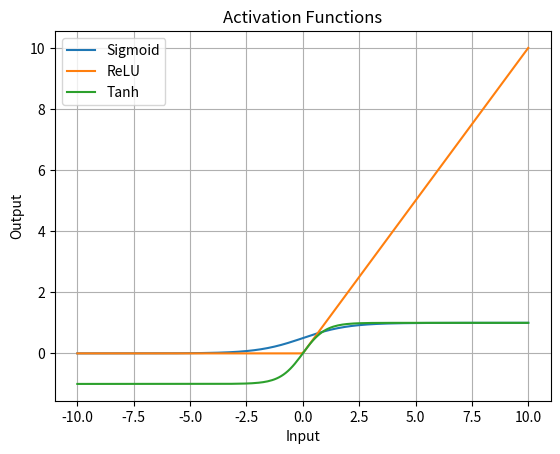

The script that saved this image:
#Write a Python program to demonstrate different activation functions.
#Functions to implement:
#1.Sigmoid
#2.ReLU
#3.Tanh
#Tasks:
#1.Accept input values from −10 to 10.
#2.Plot all activation functions using Matplotlib.
#3.Explain the use of each activation function.

import numpy as np
import matplotlib.pyplot as plt

#Input Values from -10 to 10
x =np.linspace(-10,10,200)

#Sigmoid function
def Sigmoid(x):
    return 1/(1+np.exp(-x))

def ReLU(x):
    return (np.maximum(0,x))

def tanh(x):
    return np.tanh(x)

#Calculate Output
Sigmoid_output = Sigmoid(x)
ReLU_output = ReLU(x)
tanh_output = tanh(x)

#Plot the all activation functions
plt.plot(x,Sigmoid_output,label="Sigmoid")
plt.plot(x,ReLU_output,label="ReLU")
plt.plot(x,tanh_output,label="Tanh")

plt.xlabel("Input")
plt.ylabel("Output")
plt.title("Activation Functions")
plt.legend()
plt.grid()
plt.show()
